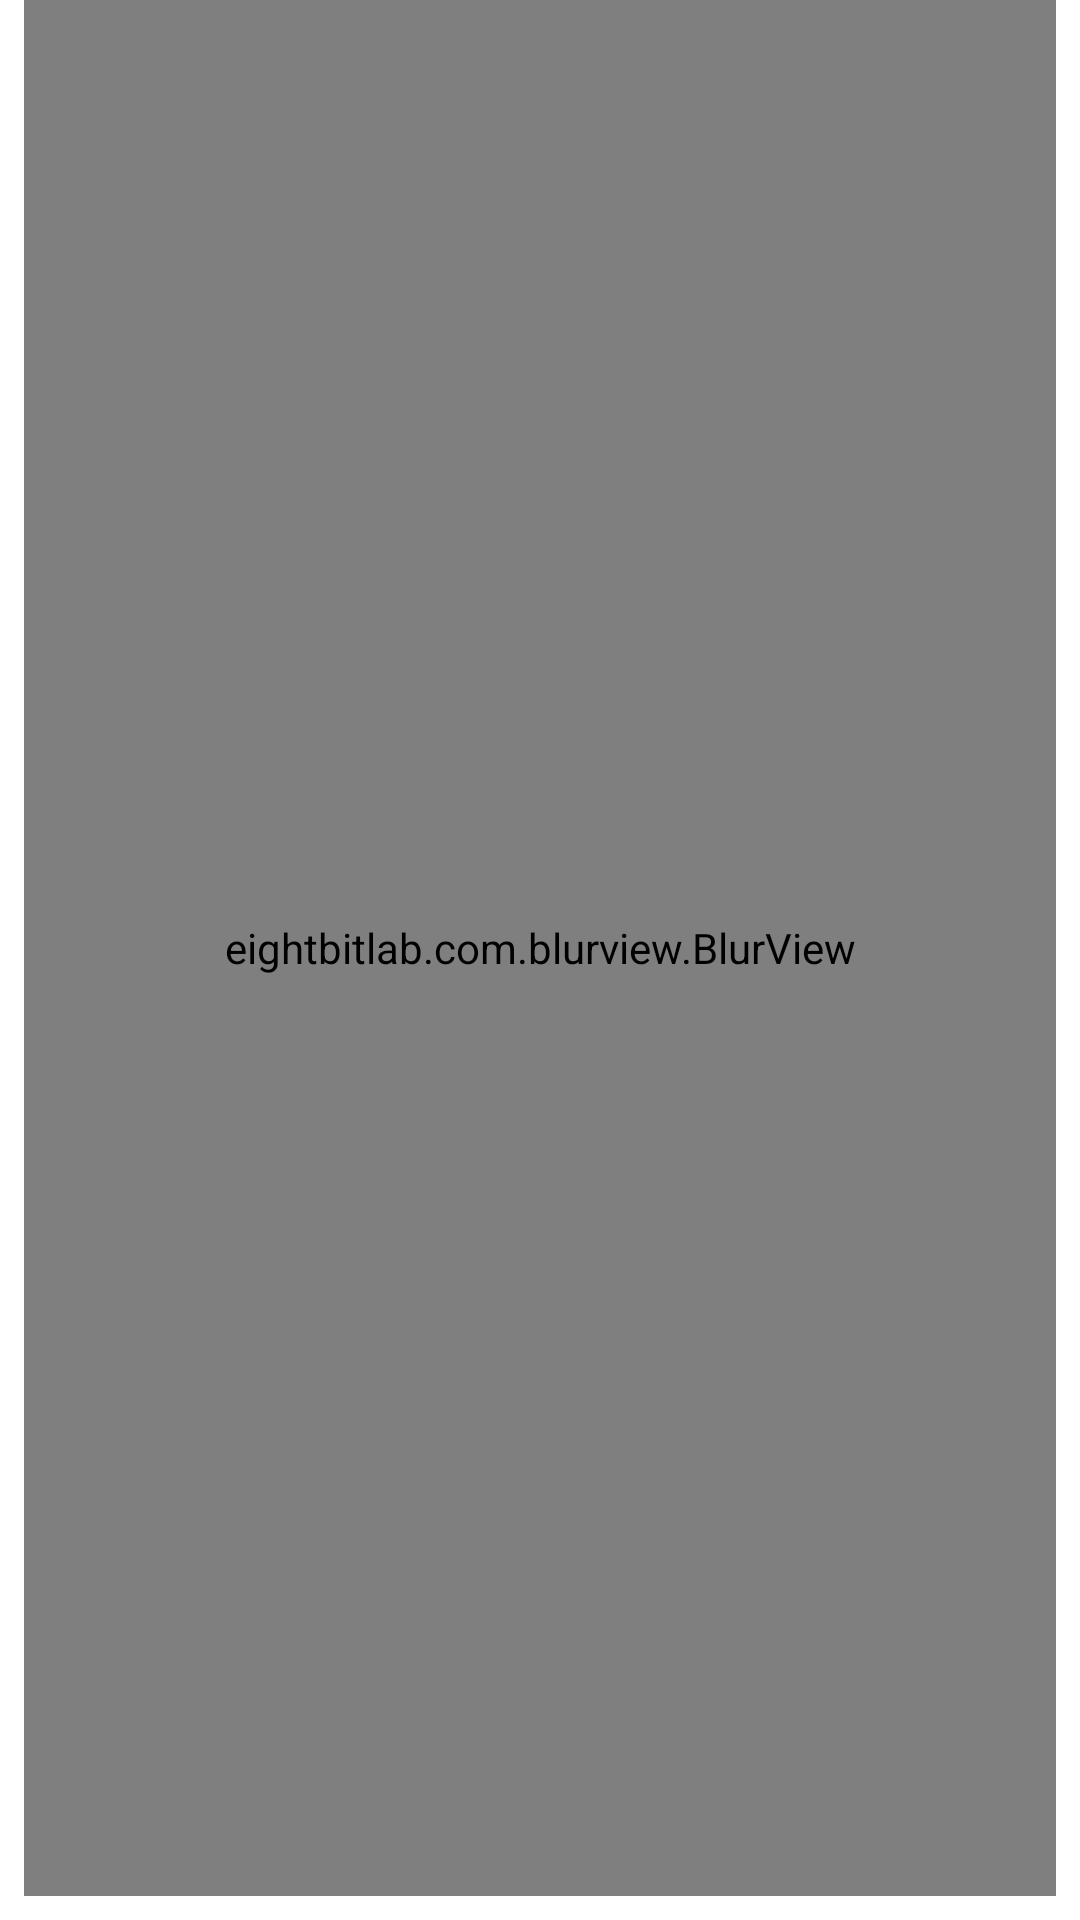

Produce the Android XML layout that renders to this screen, including the resource entries it uses.
<!-- AndroidManifest.xml: application theme HomeTheme -->
<!-- res/layout/tile.xml -->
<?xml version="1.0" encoding="utf-8"?>
<androidx.constraintlayout.widget.ConstraintLayout
        xmlns:android="http://schemas.android.com/apk/res/android"
        xmlns:tools="http://schemas.android.com/tools"
        xmlns:app="http://schemas.android.com/apk/res-auto"
        android:id="@+id/tilelayout"
        android:layout_width="wrap_content"
        android:layout_height="wrap_content"
        android:minWidth="140dp"
        android:minHeight="140dp"
        tools:context=".HomeScreen">


    <androidx.constraintlayout.widget.ConstraintLayout
            android:id="@+id/inner"
            android:layout_width="match_parent"
            android:layout_height="match_parent"
            app:layout_constraintStart_toStartOf="parent"
            app:layout_constraintEnd_toEndOf="parent"
            android:layout_marginRight="8dp"
            app:layout_constraintTop_toTopOf="parent"
            app:layout_constraintBottom_toBottomOf="parent"
            android:layout_marginLeft="8dp"
            android:layout_marginBottom="8dp">

        <eightbitlab.com.blurview.BlurView
                android:id="@+id/trans"
                android:layout_width="match_parent"
                android:layout_height="match_parent"
                app:blurOverlayColor="#4FADADAD"/>


        <ImageView
                android:id="@+id/tileicon"
                android:layout_height="20dp"
                android:layout_width="20dp"
                android:gravity="center"
                android:scaleType="fitCenter"
                app:layout_constraintStart_toStartOf="parent"
                app:layout_constraintTop_toTopOf="parent"
                android:layout_marginTop="20dp"
                android:layout_marginStart="20dp"/>

        <TextView
                android:id="@+id/tilelabel"
                android:layout_width="wrap_content"
                android:layout_height="wrap_content"
                android:textSize="15sp"
                android:textAlignment="center"
                android:textColor="#FFFFFF"
                app:layout_constraintBottom_toBottomOf="parent"
                android:layout_marginBottom="20dp"
                app:layout_constraintLeft_toLeftOf="parent"
                android:layout_marginStart="20dp"/>

    </androidx.constraintlayout.widget.ConstraintLayout>


</androidx.constraintlayout.widget.ConstraintLayout>
<!-- resources referenced by this layout -->
<resources>
  <style name="HomeTheme" parent="Theme.AppCompat.NoActionBar">
          <item name="android:navigationBarColor">#00000000</item>
          <item name="android:colorPrimaryDark">@android:color/transparent</item>
          <item name="android:windowShowWallpaper">true</item>
          <item name="colorPrimary">@color/colorPrimary</item>
          <item name="colorPrimaryDark">@color/colorPrimaryDark</item>
          <item name="colorAccent">@color/colorAccent</item>
          <item name="android:windowBackground">@android:color/transparent</item>
      </style>
  <!-- not gathered from this repository: default colours our renderer supplied (Android Studio template values) -->
  <color name="colorPrimary">#FF6200EE</color>
  <color name="colorPrimaryDark">#FF3700B3</color>
  <color name="colorAccent">#FF03DAC5</color>
</resources>
